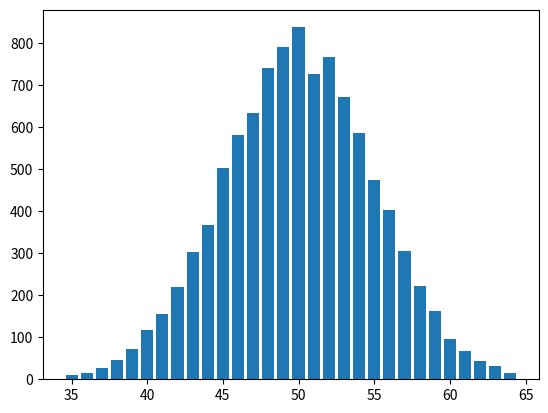

Source code (Python):
import random
import matplotlib.pyplot as plt

tries = 10000
distribution = {}

for i in range(35, 65):
    distribution.update({i: 0})

for i in range(tries):
    heads = 0
    for j in range(100):
        if random.randint(0, 1) == 1:
            heads += 1
    if heads in distribution:
        distribution[heads] += 1

x = list(distribution.keys())
y = list(distribution.values())

plt.bar(x, y)
plt.show()
